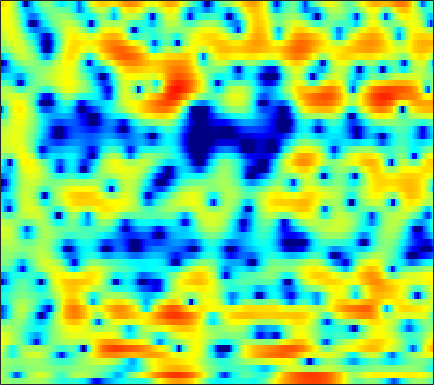

Source data for this figure (header and first rows):
1.2127, 0.99373, 0.70516, 0.42411, 0.23609, 0.035447, -0.1024, -0.14958, -0.12464, -0.025311, 0.146, 0.31347, 0.56451, 0.81503, 0.98009, 1.1508, 1.2392, 1.2567, 1.1914, 1.0166, 0.72018, 0.41967, -0.09096, -0.71296
2.213, 1.415, 0.09971, -1.574, -3.142, -5.77, -8.97, -10.91, -10.02, -6.87, -4.088, -2.445, -0.7225, 0.5826, 1.342, 2.109, 2.63, 2.871, 3.004, 2.93, 2.65, 2.311, 1.681, 0.8592
0.8359, 0.625, 0.3146, -0.005407, -0.2356, -0.5019, -0.6907, -0.7659, -0.7721, -0.6723, -0.491, -0.3184, -0.0683, 0.175, 0.3412, 0.5218, 0.6448, 0.6953, 0.7, 0.6388, 0.5226, 0.4053, 0.2145, 0.008207
1.319, 1.108, 0.8221, 0.5587, 0.3948, 0.23, 0.1542, 0.1547, 0.2228, 0.3464, 0.5013, 0.6229, 0.7743, 0.8954, 0.9553, 0.9839, 0.9466, 0.8704, 0.6956, 0.441, 0.1108, -0.1863, -0.6385, -1.136
2.242, 1.24, -0.3061, -1.954, -3.028, -3.724, -3.279, -2.443, -1.157, 0.01687, 0.9702, 1.544, 2.134, 2.541, 2.741, 2.876, 2.878, 2.783, 2.521, 2.093, 1.474, 0.8505, -0.2301, -1.675
3.679, 2.466, 0.5297, -1.651, -3.134, -4.036, -3.346, -2.339, -1.022, -0.03085, 0.6229, 0.9228, 1.122, 1.153, 1.111, 1.018, 0.9449, 0.9124, 0.8982, 0.9011, 0.8449, 0.7266, 0.4293, -0.07301
4.602, 4.11, 3.424, 2.748, 2.271, 1.69, 1.162, 0.7768, 0.2312, -0.4223, -1.266, -2.088, -3.537, -5.535, -7.543, -10.97, -13.61, -12.38, -8.919, -6.067, -3.99, -2.803, -1.591, -0.7118
3.674, 3.386, 2.971, 2.523, 2.164, 1.654, 1.092, 0.6319, -0.05339, -0.8547, -1.792, -2.608, -3.853, -5.214, -6.243, -7.392, -7.944, -7.792, -6.899, -5.565, -4.191, -3.23, -2.081, -1.084
1.912, 1.737, 1.516, 1.296, 1.125, 0.8692, 0.5719, 0.3065, -0.1231, -0.6337, -1.222, -1.703, -2.369, -3.015, -3.473, -3.99, -4.33, -4.424, -4.321, -3.946, -3.349, -2.792, -1.959, -1.058
-1.017, -1.016, -0.8347, -0.5098, -0.2295, 0.1236, 0.3759, 0.4708, 0.4456, 0.2395, -0.1697, -0.5934, -1.335, -2.298, -3.142, -4.374, -5.59, -6.372, -7, -6.89, -6.02, -4.996, -3.459, -1.868
-10.47, -10.23, -7.831, -4.989, -3.195, -1.323, 0.01064, 0.6906, 1.258, 1.44, 1.245, 0.855, -0.04498, -1.366, -2.666, -4.984, -8.297, -11.94, -20.22, -19.57, -12.73, -9.646, -6.551, -3.942
-11.47, -10.89, -8.455, -5.502, -3.541, -1.451, 0.09837, 0.9493, 1.711, 2.086, 2.083, 1.861, 1.291, 0.4122, -0.4694, -1.96, -3.67, -4.955, -6.672, -8.523, -10.7, -12.85, -15.6, -12.01
-5.375, -4.707, -3.709, -2.654, -1.876, -0.9141, -0.0701, 0.4492, 0.9597, 1.236, 1.312, 1.22, 0.9359, 0.4431, -0.04028, -0.7846, -1.648, -2.364, -3.4, -4.466, -5.429, -6.035, -6.266, -5.276
-4.009, -3.709, -3.212, -2.656, -2.218, -1.636, -1.115, -0.7791, -0.4468, -0.2461, -0.1744, -0.2318, -0.4285, -0.7619, -1.046, -1.442, -1.883, -2.205, -2.485, -2.574, -2.471, -2.249, -1.703, -0.9015
-5.175, -5.08, -4.676, -4.013, -3.441, -2.675, -1.998, -1.593, -1.187, -0.947, -0.9082, -1.004, -1.299, -1.767, -2.241, -3.035, -3.864, -4.394, -4.753, -4.523, -3.707, -2.809, -1.424, -0.06442
-13.78, -13.97, -10.63, -7.47, -5.704, -3.992, -2.819, -2.191, -1.623, -1.317, -1.243, -1.319, -1.642, -2.27, -3.037, -4.569, -6.978, -9.954, -18.56, -18.65, -9.023, -5.298, -1.959, 0.3848
-8.261, -8.444, -7.414, -5.918, -4.958, -4.078, -3.624, -3.49, -3.497, -3.56, -3.49, -3.315, -3.014, -2.776, -2.691, -2.772, -3.12, -3.394, -3.459, -2.919, -1.767, -0.6346, 0.8537, 2.136
-1.634, -1.797, -1.993, -2.226, -2.531, -3.201, -4.361, -5.694, -8.325, -12.07, -13.7, -11.02, -7.125, -4.383, -2.858, -1.379, -0.358, 0.272, 0.9819, 1.583, 2.166, 2.571, 3.001, 3.306
0.1055, 0.1017, -0.04008, -0.3728, -0.7708, -1.53, -2.608, -3.654, -5.274, -6.792, -7.166, -6.335, -4.49, -2.61, -1.4, -0.1038, 0.9423, 1.555, 2.164, 2.593, 2.867, 2.943, 2.895, 2.673
0.05935, 0.308, 0.4747, 0.46, 0.353, 0.08423, -0.2678, -0.5522, -0.8996, -1.128, -1.128, -0.9825, -0.6062, -0.08735, 0.3373, 0.8746, 1.376, 1.674, 1.954, 2.099, 2.051, 1.891, 1.513, 0.8978
0.226, 0.608, 0.936, 1.092, 1.108, 1.027, 0.8601, 0.704, 0.4909, 0.3216, 0.2206, 0.2061, 0.2848, 0.457, 0.6313, 0.9186, 1.178, 1.339, 1.484, 1.498, 1.341, 1.105, 0.5833, -0.2059
1.212, 1.525, 1.773, 1.837, 1.771, 1.55, 1.185, 0.8356, 0.3041, -0.2412, -0.7342, -0.9893, -1.109, -0.9637, -0.7026, -0.2129, 0.2864, 0.634, 0.9958, 1.183, 1.2, 1.076, 0.7009, 0.1171
2.466, 2.626, 2.681, 2.54, 2.302, 1.792, 1.037, 0.2852, -1.009, -2.688, -4.702, -6.225, -7.34, -6.403, -4.911, -2.951, -1.342, -0.3977, 0.5083, 1.076, 1.36, 1.398, 1.271, 0.9577
2.898, 2.928, 2.836, 2.596, 2.306, 1.741, 0.9398, 0.1303, -1.317, -3.344, -6.244, -9.125, -12.1, -9.399, -6.486, -3.551, -1.523, -0.4582, 0.5029, 1.08, 1.298, 1.292, 1.101, 0.7297
2.054, 1.938, 1.74, 1.522, 1.358, 1.119, 0.8435, 0.5874, 0.1707, -0.3269, -0.8315, -1.102, -1.219, -0.9304, -0.5328, 0.1009, 0.7269, 1.06, 1.315, 1.33, 1.047, 0.6696, -0.1142, -1.152
-0.1444, -0.6905, -1.379, -1.807, -1.823, -1.399, -0.6838, -0.09702, 0.6276, 1.214, 1.676, 1.942, 2.22, 2.426, 2.545, 2.631, 2.604, 2.499, 2.242, 1.762, 1.087, 0.3736, -0.9312, -2.782
-3.699, -5.433, -8.972, -14.47, -14.88, -8.856, -4.632, -2.445, -0.3336, 1.148, 2.177, 2.701, 3.155, 3.325, 3.304, 3.095, 2.669, 2.275, 1.643, 0.9791, 0.3259, -0.1575, -0.7606, -1.484
-4.705, -5.607, -6.93, -7.775, -7.515, -5.791, -3.555, -1.964, -0.1888, 1.183, 2.142, 2.619, 2.934, 2.901, 2.625, 1.92, 0.8538, -0.2255, -1.918, -3.542, -4.443, -4.236, -3.253, -2.039
-5.756, -5.692, -5.362, -4.719, -4.035, -2.901, -1.636, -0.6838, 0.4705, 1.443, 2.152, 2.505, 2.661, 2.471, 2.051, 1.083, -0.462, -2.152, -5.432, -11.09, -18.67, -12.39, -6.572, -3.228
-11.76, -11.12, -9.343, -7.258, -5.699, -3.868, -2.248, -1.186, 0.03743, 1.01, 1.739, 2.109, 2.36, 2.305, 2.085, 1.526, 0.6708, -0.08448, -1.234, -2.186, -2.697, -2.575, -1.969, -1.051
-25.36, -20.34, -13.69, -9.591, -7.341, -4.946, -3.018, -1.807, -0.4286, 0.6802, 1.534, 1.998, 2.423, 2.606, 2.601, 2.413, 2.083, 1.745, 1.266, 0.7791, 0.3819, 0.1443, -0.06438, -0.1715
-9.664, -9.4, -8.491, -7.171, -6.038, -4.458, -2.857, -1.7, -0.2864, 0.9334, 1.915, 2.485, 3.014, 3.316, 3.379, 3.299, 3.045, 2.746, 2.275, 1.686, 1.046, 0.4945, -0.2784, -1.149
-5.527, -6.052, -6.783, -7.258, -7.082, -5.773, -3.673, -2.001, -0.02515, 1.569, 2.76, 3.414, 3.962, 4.188, 4.172, 3.949, 3.505, 3.081, 2.388, 1.599, 0.6582, -0.1364, -1.424, -3.059
-2.642, -3.864, -6.633, -12.21, -20.86, -11.1, -4.565, -1.61, 1.085, 2.889, 4.021, 4.533, 4.807, 4.667, 4.335, 3.606, 2.64, 1.856, 0.7436, -0.2276, -1.101, -1.704, -2.625, -3.812
0.5474, 0.2542, -0.2664, -0.6574, -0.6562, -0.008819, 1.149, 2.104, 3.22, 4.021, 4.443, 4.473, 4.14, 3.347, 2.424, 0.6924, -1.611, -3.791, -6.808, -8.665, -8.02, -7.088, -6.046, -5.595
1.842, 2.072, 2.31, 2.525, 2.703, 3, 3.321, 3.539, 3.748, 3.779, 3.575, 3.224, 2.445, 1.255, 0.03392, -2.076, -4.987, -7.756, -12.47, -15.49, -13.1, -11.16, -9.392, -8.442
2.204, 2.53, 2.888, 3.178, 3.366, 3.549, 3.658, 3.674, 3.589, 3.35, 2.915, 2.457, 1.631, 0.5593, -0.4181, -1.925, -3.6, -4.936, -6.539, -7.863, -8.787, -9.265, -9.84, -10.38
2.175, 2.479, 2.843, 3.156, 3.346, 3.528, 3.614, 3.609, 3.484, 3.218, 2.792, 2.359, 1.642, 0.7541, -0.007889, -1.157, -2.41, -3.4, -4.755, -6.124, -7.575, -8.725, -10.47, -12.6
1.526, 1.839, 2.274, 2.697, 2.974, 3.288, 3.494, 3.564, 3.531, 3.341, 2.997, 2.627, 1.996, 1.207, 0.5303, -0.4794, -1.606, -2.494, -3.785, -5.167, -6.626, -7.855, -9.666, -11.78
-0.381, 0.08491, 0.8518, 1.672, 2.247, 2.915, 3.408, 3.647, 3.792, 3.725, 3.454, 3.126, 2.515, 1.737, 1.057, 0.03545, -1.087, -1.976, -3.196, -4.443, -5.653, -6.552, -7.721, -8.798
-5.744, -4.281, -1.959, 0.09221, 1.363, 2.665, 3.58, 4.034, 4.365, 4.398, 4.144, 3.793, 3.089, 2.18, 1.344, 0.08228, -1.296, -2.372, -3.763, -5.007, -6.088, -6.658, -7.245, -7.581
-12.42, -7.587, -3.109, -0.1324, 1.474, 3.023, 4.057, 4.556, 4.889, 4.888, 4.574, 4.116, 3.247, 2.019, 0.8619, -0.9738, -3.194, -4.968, -7.439, -9.511, -10.69, -11.03, -10.7, -9.913
-1.581, -0.7732, 0.5211, 1.805, 2.638, 3.507, 4.099, 4.364, 4.482, 4.343, 3.948, 3.45, 2.505, 1.144, -0.185, -2.553, -5.75, -9.167, -15.51, -27.91, -24.82, -22.36, -21.7, -18.22
1.243, 1.675, 2.213, 2.643, 2.871, 3.043, 3.062, 2.987, 2.823, 2.596, 2.296, 2.03, 1.473, 0.6607, -0.1928, -1.775, -3.878, -5.782, -8.694, -11.46, -13.35, -14.18, -14.86, -12.92
0.821, 1.104, 1.291, 1.234, 1.011, 0.4768, -0.3433, -1.074, -1.981, -2.404, -2.127, -1.612, -0.8832, -0.4086, -0.2847, -0.3917, -0.8286, -1.316, -2.008, -2.634, -3.076, -3.146, -2.853, -2.15
-2.352, -2.109, -2.033, -2.266, -2.707, -3.798, -5.697, -7.971, -13.44, -24.42, -12.61, -8.257, -4.771, -2.697, -1.657, -0.7391, -0.1986, 0.02899, 0.2159, 0.3551, 0.5202, 0.6702, 1.017, 1.491
-6.177, -5.892, -5.564, -5.37, -5.382, -5.679, -6.347, -7.057, -8.001, -8.215, -7.178, -5.91, -4.171, -2.699, -1.803, -0.9205, -0.2659, 0.1113, 0.4896, 0.7989, 1.109, 1.349, 1.692, 2.092
-10.86, -10.49, -9.261, -7.76, -6.738, -5.621, -4.813, -4.359, -3.842, -3.327, -2.735, -2.264, -1.632, -1.029, -0.6708, -0.2909, -0.03348, 0.1098, 0.2483, 0.3799, 0.5535, 0.7569, 1.09, 1.51
-27.19, -23.47, -13.03, -8.402, -6.18, -4.013, -2.495, -1.648, -0.7932, -0.1712, 0.2631, 0.484, 0.6506, 0.6834, 0.5878, 0.3711, 0.005493, -0.3241, -0.7909, -1.222, -1.495, -1.471, -1.146, -0.4947
-6.896, -6.46, -5.075, -3.338, -2.067, -0.6177, 0.5288, 1.191, 1.81, 2.179, 2.303, 2.265, 2.011, 1.506, 0.9805, 0.07229, -1.11, -2.187, -3.857, -5.784, -7.691, -8.671, -8.143, -6.04
-1.772, -1.177, -0.3355, 0.5371, 1.18, 1.903, 2.471, 2.767, 2.975, 2.948, 2.697, 2.349, 1.675, 0.7391, -0.1287, -1.613, -3.463, -5.093, -7.891, -11.53, -16.6, -21.96, -20.12, -13.11
-0.09949, 0.7189, 1.626, 2.346, 2.754, 3.14, 3.32, 3.318, 3.141, 2.746, 2.137, 1.528, 0.5289, -0.666, -1.728, -3.359, -5.325, -7.109, -9.826, -13.13, -16.88, -19.29, -18.28, -13.96
1.117, 1.92, 2.742, 3.294, 3.536, 3.662, 3.538, 3.286, 2.733, 1.954, 0.9476, 0.07257, -1.229, -2.633, -3.721, -5.169, -6.625, -7.887, -9.752, -12.05, -14.84, -16.6, -15.57, -11.59
2.302, 2.887, 3.451, 3.753, 3.814, 3.65, 3.219, 2.714, 1.775, 0.5304, -1.026, -2.406, -4.467, -6.635, -8.081, -9.291, -9.497, -9.191, -8.812, -8.446, -8.073, -7.581, -6.589, -5.186
3.022, 3.471, 3.832, 3.918, 3.801, 3.386, 2.686, 1.965, 0.7384, -0.8325, -2.818, -4.647, -7.831, -12.62, -19.03, -28.44, -15.39, -11.63, -8.644, -6.678, -5.212, -4.313, -3.192, -2.163
3.467, 3.822, 4.007, 3.891, 3.6, 2.976, 2.063, 1.2, -0.1605, -1.736, -3.492, -4.865, -6.738, -8.496, -9.421, -9.694, -8.696, -7.57, -5.889, -4.403, -3.138, -2.38, -1.523, -0.8448
4.345, 4.48, 4.401, 4.026, 3.553, 2.664, 1.466, 0.368, -1.349, -3.291, -5.19, -6.399, -7.275, -7.227, -6.793, -5.902, -4.876, -4.063, -3.002, -2.064, -1.309, -0.8496, -0.4852, -0.3195
5.467, 5.304, 4.908, 4.289, 3.683, 2.611, 1.206, -0.1353, -2.455, -5.658, -10.58, -16.57, -17.51, -10.55, -7.601, -4.904, -3.048, -2.004, -0.9413, -0.1845, 0.255, 0.3953, 0.2707, -0.2419
